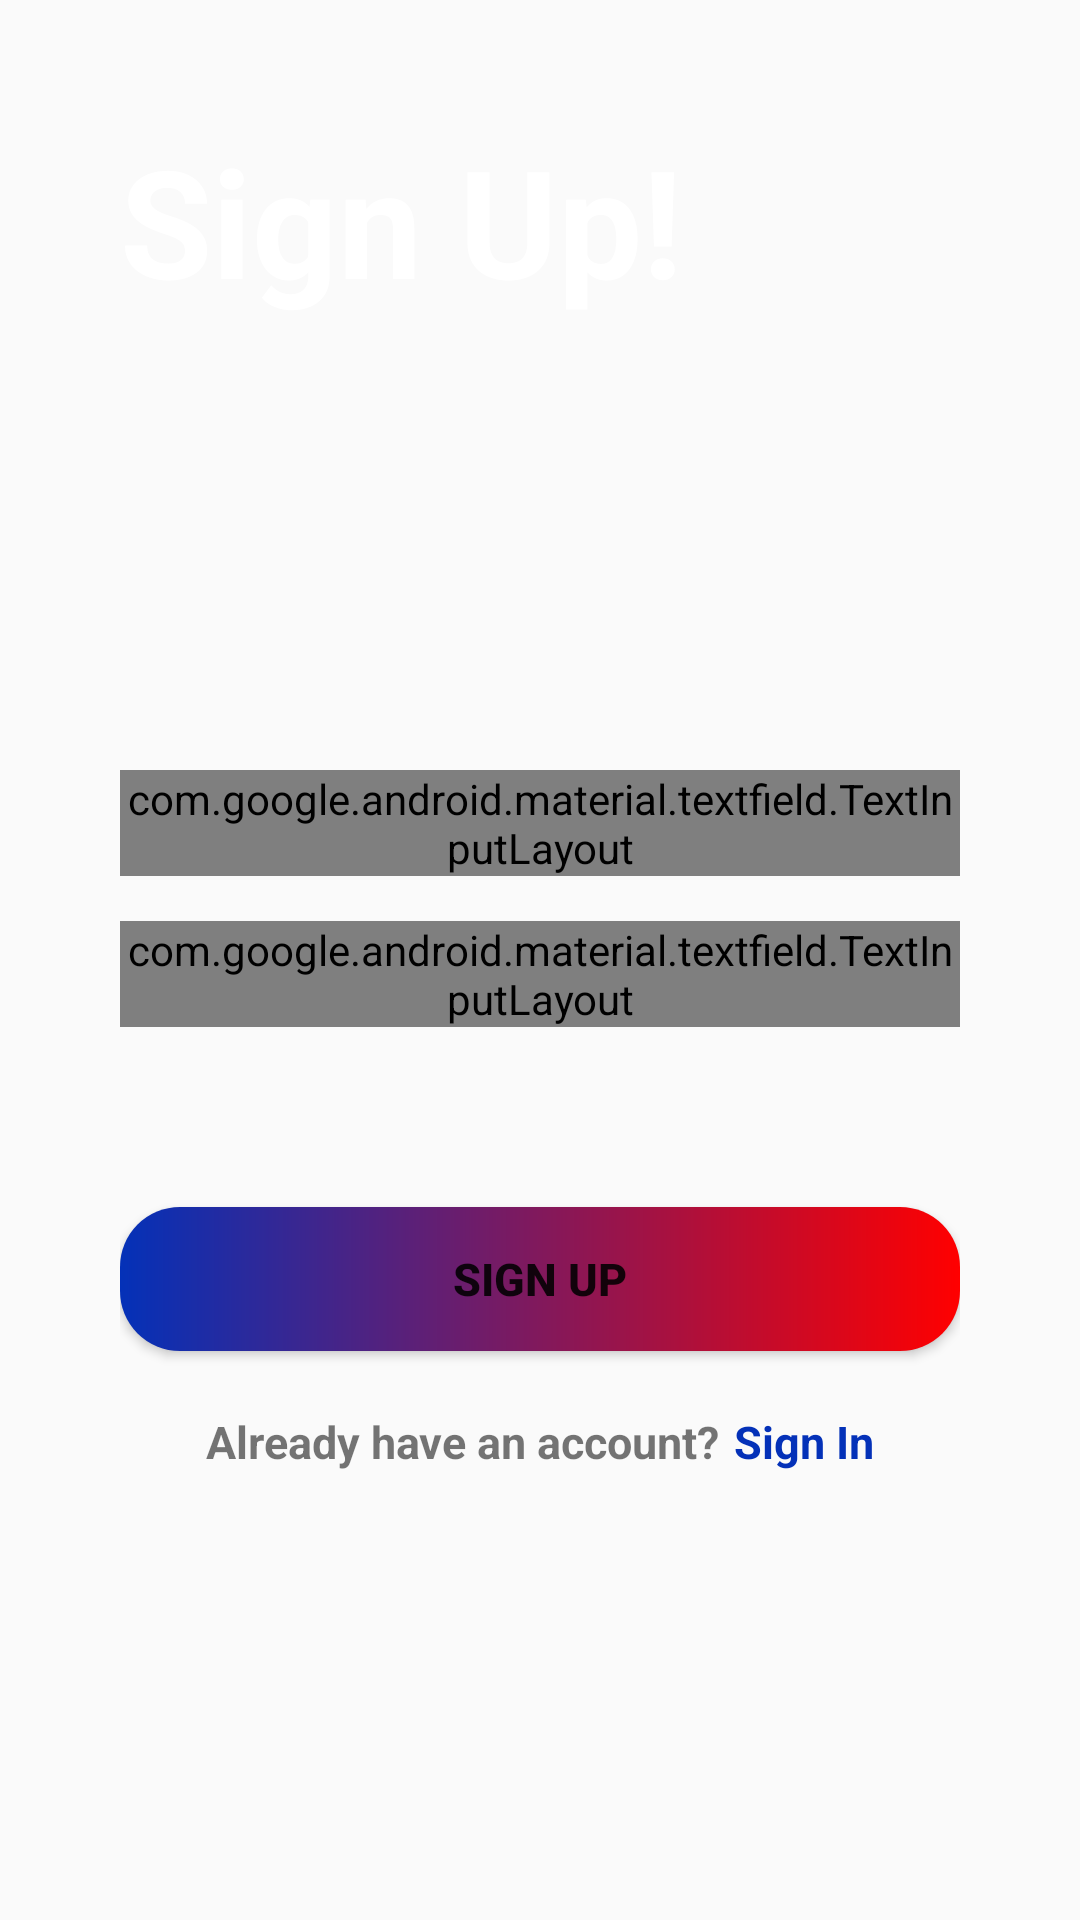

This screen was rendered from an Android layout file. Write that file and the resources it references.
<!-- AndroidManifest.xml: application theme Theme.AppCompat.DayNight.DarkActionBar -->
<!-- res/layout/activity_register_page.xml -->
<?xml version="1.0" encoding="utf-8"?>
<LinearLayout xmlns:android="http://schemas.android.com/apk/res/android"
    xmlns:app="http://schemas.android.com/apk/res-auto"
    xmlns:tools="http://schemas.android.com/tools"
    android:layout_width="match_parent"
    android:layout_height="match_parent"
    android:background="@drawable/screen"
    android:padding="40dp"
    tools:context=".RegisterPage"
    android:orientation="vertical">

    <TextView
        android:id="@+id/textView2"
        android:layout_width="match_parent"
        android:layout_height="wrap_content"
        android:text="Sign Up!"
        android:textColor="@color/white"
        android:textSize="50dp"
        android:textStyle="bold" />


    <com.google.android.material.textfield.TextInputLayout
        android:layout_width="match_parent"
        android:layout_height="wrap_content"
        android:layout_marginTop="150dp"
        style="@style/Widget.MaterialComponents.TextInputLayout.OutlinedBox">

        <com.google.android.material.textfield.TextInputEditText
            android:id="@+id/email"
            android:layout_width="match_parent"
            android:layout_height="wrap_content"
            android:hint="Email"
            android:inputType="textEmailAddress"/>
    </com.google.android.material.textfield.TextInputLayout>





























    <com.google.android.material.textfield.TextInputLayout
        android:layout_width="match_parent"
        android:layout_height="wrap_content"
        android:layout_marginTop="15dp"
        app:passwordToggleEnabled="true"
        style="@style/Widget.MaterialComponents.TextInputLayout.OutlinedBox">

        <com.google.android.material.textfield.TextInputEditText
            android:id="@+id/password"
            android:layout_width="match_parent"
            android:layout_height="wrap_content"
            android:hint="Password"
            android:inputType="textPassword"/>
    </com.google.android.material.textfield.TextInputLayout>

    <Button
        android:id="@+id/btn_sign_up"
        android:layout_width="match_parent"
        android:layout_height="wrap_content"
        android:textStyle="bold"
        android:textSize="15dp"
        android:text="SIGN UP"
        android:background="@drawable/round_btn"
        android:layout_marginTop="60dp"/>

    <LinearLayout
        android:layout_width="match_parent"
        android:layout_height="wrap_content"
        android:orientation="horizontal"
        android:layout_marginTop="20dp"
        android:gravity="center">

        <TextView
            android:layout_width="wrap_content"
            android:layout_height="wrap_content"
            android:text="Already have an account?"
            android:textSize="15dp"
            android:textStyle="bold"/>
        <TextView
            android:id="@+id/sign_in"
            android:layout_width="wrap_content"
            android:layout_height="wrap_content"
            android:text="Sign In"
            android:textStyle="bold"
            android:textSize="15dp"
            android:layout_marginStart="5dp"
            android:textColor="@color/blue"/>
    </LinearLayout>


</LinearLayout>
<!-- resources referenced by this layout -->
<resources>
  <color name="blue">#0431B8</color>
  <color name="white">#FFFFFFFF</color>
  <!-- drawable round_btn (drawable) -->
  <?xml version="1.0" encoding="utf-8"?>
  <shape android:shape="rectangle"
      xmlns:android="http://schemas.android.com/apk/res/android">
      <gradient android:startColor="@color/blue" android:endColor="#FF0000"/>
      <stroke android:color="@color/blue"/>
  
      <corners android:radius="20dp"/>
  </shape>
</resources>
